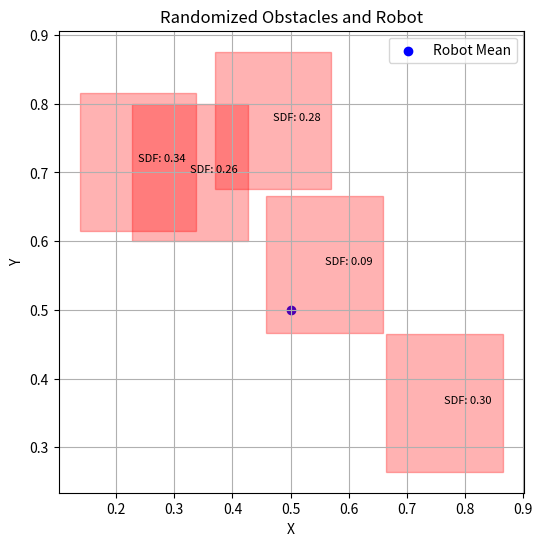

Here is the Python script that generated this plot:
import numpy as np
import matplotlib.pyplot as plt
from scipy.stats import norm

# GJK Algorithm for Collision Detection
def support(A, B, direction):
    """Find the support point in Minkowski difference along the given direction."""
    p1 = A[np.argmax(np.dot(A, direction))]  # Farthest point in set A along direction
    p2 = B[np.argmax(np.dot(B, -direction))]  # Farthest point in set B along -direction
    return p1 - p2

def gjk(A, B, max_iterations=30):
    """Gilbert-Johnson-Keerthi (GJK) algorithm for collision detection between sets A and B."""
    direction = np.array([1.0, 0.0])  # Initial search direction
    simplex = [support(A, B, direction)]  # Initial simplex
    direction = -simplex[0]  # Next search direction
    
    for _ in range(max_iterations):
        new_point = support(A, B, direction)
        if np.dot(new_point, direction) <= 0:
            # No collision
            return False
        
        simplex.append(new_point)
        
        if handle_simplex(simplex, direction):
            # Collision detected
            return True
    
    return False  # Если не нашли за max_iterations

def handle_simplex(simplex, direction):
    """Handle the simplex to check for origin and update direction."""
    if len(simplex) == 2:
        # Line case
        A, B = simplex
        AB = B - A
        AO = -A
        if np.dot(AB, AO) > 0:
            direction[:] = np.array([AB[1], -AB[0]])  # Перпендикулярный вектор в 2D
        else:
            simplex.pop(1)
            direction[:] = AO
    elif len(simplex) == 3:
        # Triangle case
        A, B, C = simplex
        AB = B - A
        AC = C - A
        AO = -A
        
        AB_perp = np.array([AB[1], -AB[0]])
        AC_perp = np.array([AC[1], -AC[0]])
        
        if np.dot(AB_perp, AO) > 0:
            simplex.pop(2)
            direction[:] = AB_perp
        elif np.dot(AC_perp, AO) > 0:
            simplex.pop(1)
            direction[:] = AC_perp
        else:
            return True  # Collision detected
    
    return False

# EPA Algorithm for Penetration Depth
def epa(simplex, A, B):
    """Expanding Polytope Algorithm (EPA) to find the penetration depth."""
    max_iterations = 30
    tolerance = 1e-6
    
    polytope = simplex[:]
    edges = [[polytope[i], polytope[j]] for i in range(len(polytope)) for j in range(i + 1, len(polytope))]
    
    for _ in range(max_iterations):
        min_dist = float('inf')
        closest_edge = None
        normal = None
        
        for edge in edges:
            edge_vector = edge[1] - edge[0]
            normal = np.cross(edge_vector, np.array([0, 0, 1]))[:2]  # Perpendicular in 2D
            normal /= np.linalg.norm(normal)
            distance = np.dot(normal, edge[0])
            
            if distance < min_dist:
                min_dist = distance
                closest_edge = edge
        
        if min_dist < tolerance:
            return normal * min_dist
        
        new_point = support(A, B, normal)
        polytope.append(new_point)
        edges.append([closest_edge[0], new_point])
        edges.append([closest_edge[1], new_point])
        edges.remove(closest_edge)
    
    return normal * min_dist

# Calculate Signed Distance Function (SDF)
def calculate_sdf(robot_mean, obstacle_vertices):
    # Convert robot_mean to a list of points with the same format as obstacle_vertices
    robot_points = np.array([robot_mean])
    
    gjk_result = gjk(robot_points, obstacle_vertices)
    if not gjk_result:
        # No collision: return positive distance
        sdf = np.linalg.norm(robot_mean - obstacle_vertices.mean(axis=0))
    else:
        # Collision detected: return negative penetration depth using EPA
        sdf = -epa(robot_points, obstacle_vertices)  # Передаем два множества: точки робота и препятствия
    
    return sdf

# Compute CVaR for collision risk
def compute_cvar(sdf_mean, sdf_var, alpha):
    return sdf_mean + norm.ppf(1 - alpha) * np.sqrt(sdf_var)

# Generate random obstacle within limits
def generate_random_obstacle(xlim, ylim, size=0.2):
    x_center = np.random.uniform(xlim[0] + size, xlim[1] - size)
    y_center = np.random.uniform(ylim[0] + size, ylim[1] - size)
    half_size = size / 2
    return np.array([[x_center - half_size, y_center - half_size],
                     [x_center + half_size, y_center - half_size],
                     [x_center + half_size, y_center + half_size],
                     [x_center - half_size, y_center + half_size]])

# Check collision between two obstacles
def check_collision(obstacle1, obstacle2):
    return gjk(obstacle1, obstacle2)

# Generate obstacles without collision
def generate_obstacles(num_obstacles, xlim, ylim, max_attempts=100):
    obstacles = []
    for i in range(num_obstacles):
        attempts = 0
        while attempts < max_attempts:
            new_obstacle = generate_random_obstacle(xlim, ylim)
            if all(not check_collision(new_obstacle, existing_obstacle) for existing_obstacle in obstacles):
                obstacles.append(new_obstacle)
                print(f"Obstacle {i + 1}/{num_obstacles} added.")
                break
            attempts += 1
        if attempts == max_attempts:
            print(f"Could not generate obstacle {i + 1}/{num_obstacles} within {max_attempts} attempts.")
            break
    return obstacles

# Visualize robot and obstacles
def visualize_robot_obstacles(robot_mean, obstacles, sdf_values):
    plt.figure(figsize=(6, 6))
    plt.scatter(*robot_mean, color='blue', label="Robot Mean")
    
    for i, obstacle in enumerate(obstacles):
        plt.fill(obstacle[:, 0], obstacle[:, 1], color='red', alpha=0.3)
        plt.text(obstacle.mean(axis=0)[0], obstacle.mean(axis=0)[1], f"SDF: {sdf_values[i]:.2f}", fontsize=8, color="black")
    
    plt.title("Randomized Obstacles and Robot")
    plt.xlabel("X")
    plt.ylabel("Y")
    plt.legend()
    plt.grid(True)
    plt.show()

# Main execution
mean_robot = np.array([0.5, 0.5])
cov_robot = [[0.01, 0], [0, 0.01]]

# Generate obstacles
num_obstacles = 5
xlim = (0, 1)
ylim = (0, 1)
obstacles = generate_obstacles(num_obstacles, xlim, ylim)

# Calculate SDF for each obstacle
sdf_values = [calculate_sdf(mean_robot, obstacle) for obstacle in obstacles]

# Visualize results
visualize_robot_obstacles(mean_robot, obstacles, sdf_values)
